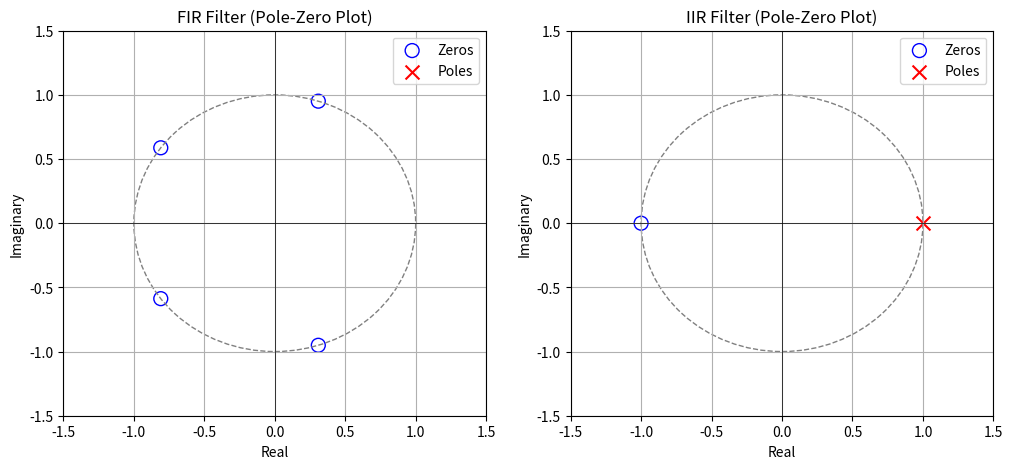

Write the Python code that produced this figure.
import numpy as np
import matplotlib.pyplot as plt
import scipy.signal as signal

# Low-pass FIR Filter Coefficients 
FIR_num = [1, 1, 1, 1, 1]
FIR_den = [1]  # FIR filters have only numerator terms

# 2nd-order Butterworth Low-pass IIR Filter
IIR_num = [1, 1]
IIR_den = [1, -1]

# Compute zeros and poles
zeros_FIR, poles_FIR, _ = signal.tf2zpk(FIR_num, FIR_den)
zeros_IIR, poles_IIR, _ = signal.tf2zpk(IIR_num, IIR_den)

# Plot settings
fig, ax = plt.subplots(1, 2, figsize=(12, 5))

def Show_PZ(ax, zeros, poles, title):
    ax.scatter(np.real(zeros), np.imag(zeros), s=100, marker='o', edgecolors='b', facecolors='none', label="Zeros")
    ax.scatter(np.real(poles), np.imag(poles), s=100, marker='x', color='r', label="Poles")
    ax.axhline(0, color='black', linewidth=0.5)
    ax.axvline(0, color='black', linewidth=0.5)
    ax.add_patch(plt.Circle((0, 0), 1, color='gray', fill=False, linestyle='dashed'))
    ax.set_xlim([-1.5, 1.5])
    ax.set_ylim([-1.5, 1.5])
    ax.set_xlabel("Real")
    ax.set_ylabel("Imaginary")
    ax.set_title(title)
    ax.legend()
    ax.grid(True)

# Plot FIR filter
Show_PZ(ax[0], zeros_FIR, poles_FIR, "FIR Filter (Pole-Zero Plot)")

# Plot IIR filter
Show_PZ(ax[1], zeros_IIR, poles_IIR, "IIR Filter (Pole-Zero Plot)")

# Show plot
plt.show()
